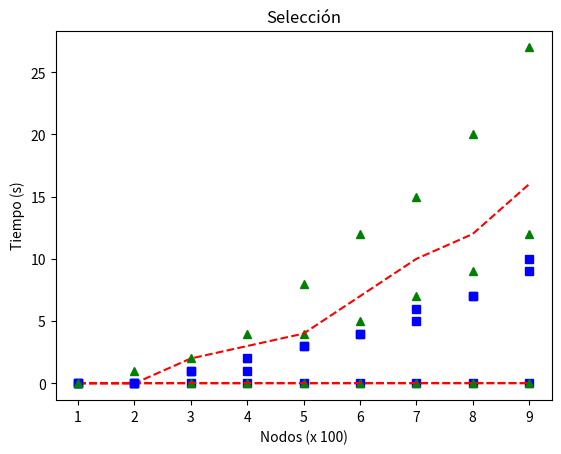

The script that saved this image:
#######################################################
#######################################################
#                                                     #
#            Diseño de Algoritmos 2015-2017           #
#                                                     #
#            Práctica 1                               #
#                                                     #
#            sorting                                  #
#                                                     #
#######################################################

import matplotlib.pyplot as plt

import random
from time import time
import numpy as np
#import numpy.polynomial as P


def Burbuja(a,n):
    for i in range(1,n):
        for j in range(0,n-i):
            if(a[j] > a[j+1]):
                k = a[j+1]
                a[j+1] = a[j]
                a[j] = k;

def Insercion(a,n):
    for i in range(1,n):
        v=a[i]
        j=i-1
        while j >= 0 and a[j] > v:
            a[j+1] = a[j]
            j=j-1
        a[j+1]=v

def Seleccion(a,n):
    for i in range(0,n-1):
        min=i
        for j in range(i+1,n):
            if a[min] > a[j]:
                min=j
        aux=a[min]
        a[min]=a[i]
        a[i]=aux

def QuickSort(a,iz,de):
    i=iz
    j=de
    #
    # Selección del pivote
    # Elegir uno a descomentar
    #
    # Pivote en la mediana
    #x=a[int((iz + de)/2)]
    # Pivote en el lado izquierdo
    x=a[iz]
 
    while( i <= j ):
        while a[i]<x and j<=de:
            i=i+1
        while x<a[j] and j>iz:
            j=j-1
        if i<=j:
            aux = a[i]; a[i] = a[j]; a[j] = aux;
            i=i+1;  j=j-1;
 
    if iz < j:
        QuickSort( a, iz, j );
    if i < de:
        QuickSort( a, i, de );

def MergeSort(a,n):
    if n>1:
        m = n//2;
        l = a[:m]
        r = a[m:]

        MergeSort(l,len(l))
        MergeSort(r,len(r))

        i=0; j=0; k=0
        while i < len(l) and j < len(r):
            if l[i] < r[j]:
                a[k]=l[i]
                i=i+1
            else:
                a[k]=r[j]
                j=j+1
            k=k+1

        while i < len(l):
            a[k]=l[i]
            i=i+1
            k=k+1

        while j < len(r):
            a[k]=r[j]
            j=j+1
            k=k+1

def GeneraR(n):
    a=[]
    for i in range(0,n):
        a.append(random.randrange(0, n, 1))
    return a
    
def GeneraD(n):
    a=[]
    for i in range(0,n):
        a.append(i)
    return a   

def GeneraI(n):
    a=[]
    for i in range(0,n):
        a.append(n-i)
    return a   
    
def imprime(a,n):
    for i in range(0,n):
        print (a[i])
        
def experimento(n):
    V1 =[] 
    V2 =[]  
    V3 =[] 

# Orden directo
    V2=GeneraD(n)
# Orden inverso
    V3=GeneraI(n)
# Experimento aleatorio
    tb = 0
    ti = 0
    ts = 0
    for i in range(1,10):
# Aleatorio. 10 experimentos
        V1=GeneraR(n)
        V0=V1[:]       
        t1=time()
        Insercion(V0,len(V0))
        t2=time()-t1
        ti = ti + t2    
        V0=V1[:]
        t1=time()
        Seleccion(V0,len(V0))
        t2=time()-t1
        ts = ts + t2
        V0=V1[:]
        t1=time()
        Burbuja(V0,len(V0))
        t2=time()-t1
        tb = tb + t2
    TI1.append(ti/10)   
    TS1.append(ts/10)  
    TB1.append(tb/10)  
# Experimento directo
    V0=V2[:]       
    t1=time()
    Insercion(V0,len(V0))
    t2=time()-t1    
    TI2.append(int(1000*t2))
    V0=V2[:]
    t1=time()
    Seleccion(V0,len(V0))
    t2=time()-t1
    TS2.append(int(1000*t2))
    V0=V2[:]
    t1=time()
    Burbuja(V0,len(V0))
    t2=time()-t1
    TB2.append(int(1000*t2))
    # Experimento inverso
    V0=V3[:]       
    t1=time()
    Insercion(V0,len(V0))
    t2=time()-t1    
    TI3.append(int(1000*t2))
    V0=V3[:]
    t1=time()
    Seleccion(V0,len(V0))
    t2=time()-t1
    TS3.append(int(1000*t2))
    V0=V3[:]
    t1=time()
    Burbuja(V0,len(V0))
    t2=time()-t1
    TB3.append(int(1000*t2))  

X  =[]
TI1=[]
TS1=[]  
TB1=[]  
TI2=[]
TS2=[]  
TB2=[] 
TI3=[]
TS3=[]  
TB3=[]  
for i in range(1,10):
    experimento(100*i)
    X.append(i*100)
zi = np.polyfit(X, TI1, 2)
zs = np.polyfit(X, TS1, 2)
zb = np.polyfit(X, TB1, 2)

Tam=[1,2,3,4,5,6,7,8,9]

plt.plot(Tam,TI1,'r--',Tam,TS1,'bs',Tam,TB1,'g^')
plt.title('Burbuja')
plt.ylabel('Tiempo (s)')
plt.xlabel('Nodos (x 100)')
plt.show()

plt.plot(Tam,TI2,'r--',Tam,TS2,'bs',Tam,TB2,'g^')
plt.title('Inserción')
plt.xlabel('Nodos (x 100)')
plt.show()

plt.plot(Tam,TI3,'r--',Tam,TS3,'bs',Tam,TB3,'g^')
plt.title('Selección')
plt.ylabel('Tiempo (s)')
plt.xlabel('Nodos (x 100)')
plt.show()

print(TI1,Tam)